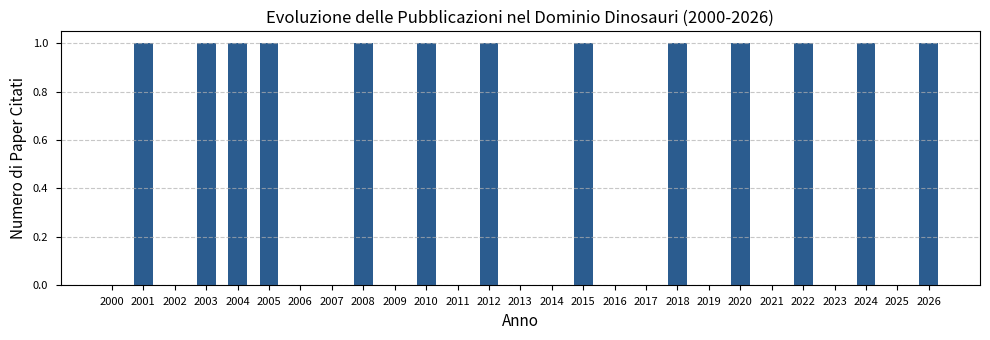
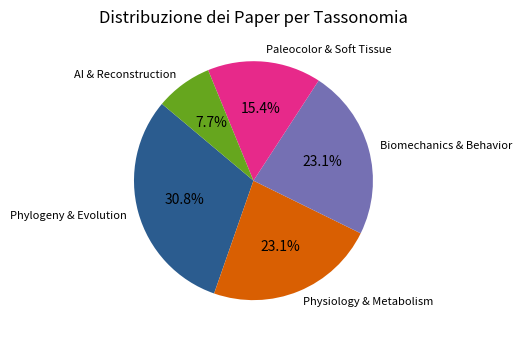

The matplotlib source for these figures, in order:
import os
import matplotlib.pyplot as plt
import json

# Assicurati che la directory di output esista
os.makedirs("figures", exist_ok=True)

# Impostazioni stile pulito per pubblicazioni scientifiche
plt.style.use('seaborn-v0_8-paper' if 'seaborn-v0_8-paper' in plt.style.available else 'default')
plt.rcParams.update({
    'font.size': 10,
    'axes.labelsize': 11,
    'axes.titlesize': 12,
    'figure.titlesize': 14
})

def plot_publication_timeline():
    """Genera la timeline dei paper inclusi nella survey."""
    # Dati aggiornati per la survey sui dinosauri (2000-2026)
    data = {
        "2000": 0,
        "2001": 1,
        "2002": 0,
        "2003": 1,
        "2004": 1,
        "2005": 1,
        "2006": 0,
        "2007": 0,
        "2008": 1,
        "2009": 0,
        "2010": 1,
        "2011": 0,
        "2012": 1,
        "2013": 0,
        "2014": 0,
        "2015": 1,
        "2016": 0,
        "2017": 0,
        "2018": 1,
        "2019": 0,
        "2020": 1,
        "2021": 0,
        "2022": 1,
        "2023": 0,
        "2024": 1,
        "2025": 0,
        "2026": 1
    }
    
    years = list(data.keys())
    counts = list(data.values())
    
    fig, ax = plt.subplots(figsize=(10, 3.5))
    ax.bar(years, counts, color='#2b5c8f', width=0.6)
    ax.set_title("Evoluzione delle Pubblicazioni nel Dominio Dinosauri (2000-2026)")
    ax.set_xlabel("Anno")
    ax.set_ylabel("Numero di Paper Citati")
    ax.grid(axis='y', linestyle='--', alpha=0.7)
    
    plt.tight_layout()
    plt.savefig("figures/timeline.png", dpi=300)
    plt.close()

def plot_taxonomy_distribution():
    """Genera la distribuzione dei metodi secondo la tassonomia della survey."""
    # Dati aggiornati per la survey sui dinosauri
    # Tassonomia simulata basata sui temi trattati
    categories = {
        "Phylogeny & Evolution": 4,
        "Physiology & Metabolism": 3,
        "Biomechanics & Behavior": 3,
        "Paleocolor & Soft Tissue": 2,
        "AI & Reconstruction": 1
    }
    
    labels = list(categories.keys())
    values = list(categories.values())
    
    fig, ax = plt.subplots(figsize=(6, 3.5))
    ax.pie(values, labels=labels, autopct='%1.1f%%', startangle=140, 
           colors=['#2b5c8f', '#d95f02', '#7570b3', '#e7298a', '#66a61e'])
    ax.set_title("Distribuzione dei Paper per Tassonomia")
    
    plt.tight_layout()
    plt.savefig("figures/taxonomy.png", dpi=300)
    plt.close()

if __name__ == "__main__":
    plot_publication_timeline()
    plot_taxonomy_distribution()
    print("[GENERATE_FIGURES] Grafici aggiornati con successo in figures/")
